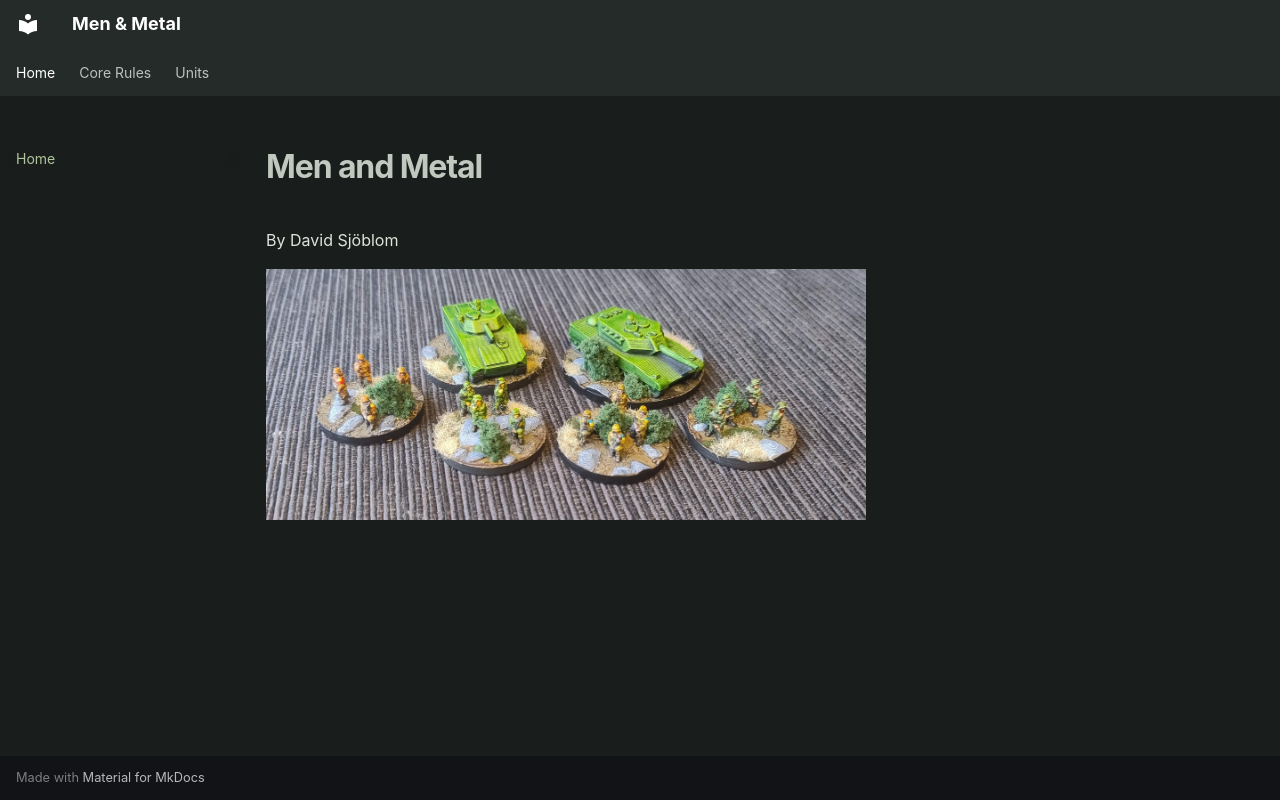

repository: davidsjoblom/men-and-metal · page: index.html · generator: mkdocs

# Men and Metal

By David Sjöblom

![Example Models](./images/sample%20models.jpg)
